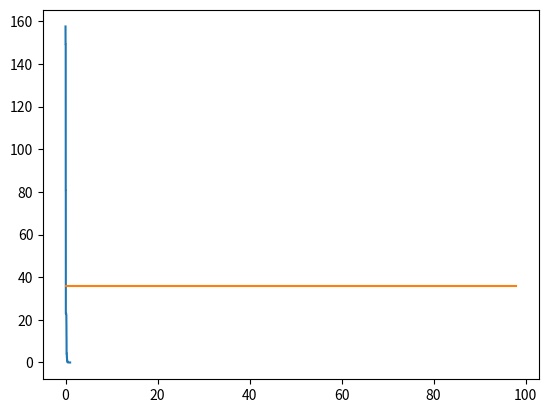

This chart was generated by the following Python code:
# -*- coding: utf-8 -*-
"""TTS_DE-AG(Sphere Func)1a.ipynb

Automatically generated by Colaboratory.

Original file is located at
    https://colab.research.google.com/<link-removed>

### Defferential Evolution (Sphere Func.)
"""

import numpy as np
import random
from array import *
import matplotlib.pyplot as plt
import statistics as st
import math

D = 10 # Dimensi dari permasalahan
maxit = 99 #Max iterasi
ukuranPopulasi = 10
LB = -10 #Batas Bawah
UB = 10 #Batas Atas
CR = 0.9 
F = 0.5

import random
def initPopulasi(ukuranPopulasi, D, UB, LB): #Inisialisasi setiap baris kolom
    P = np.empty((ukuranPopulasi,D))
    for i in range(ukuranPopulasi):
        for j in range(D):
            P[i][j]= (random.random()*(UB-LB))+LB
    return P

P = initPopulasi(ukuranPopulasi, D, UB, LB)
print(P)

def funcSphere(populasi):
    ukuran = populasi.shape
    ukuranPopulasi = ukuran[0]
    dimensi = ukuran[1]
    
    Fobj = np.empty(ukuranPopulasi)
    
    for i in range (ukuranPopulasi):
        d = 0
        for j in range (dimensi):
            d = d + populasi[i][j]**2
            # d = d + np.sum(np.abs(populasi[i][j])) + np.product(np.abs(populasi[i][j])) #schwefel 2.22
            # d = d + np.sum(100*(populasi[i][j]+1)-(populasi[i][j]))**2 + (populasi[i][j]-1)**2 #Generalize rosenbrock
            # d =  d + np.sum( (populasi[i][j]**2) - (10*math.cos(2*math.pi*populasi[i][j])) + 10 ) #rastrigins
        Fobj[i] = d
    return Fobj
    
Fobj = funcSphere(P)
print(Fobj)

def crossOver(populasi,F,j):
    ukuran = populasi.shape
    ukuranPopulasi = ukuran[0]
    Dimensi = ukuran[1]
    
    r1 = random.randint(0, ukuranPopulasi-1)
    r2 = random.randint(0, ukuranPopulasi-1)
    r3 = random.randint(0, ukuranPopulasi-1)
    
    while r1 == r2:
        r2 = (r2 + 1)%ukuranPopulasi
        
    while r3 == r1 or r3 == r2:
        r3 = (r3 + 1)%ukuranPopulasi
        
    v = P[r3][j] + F*(P[r1][j] - P[r2][j])
    return v

v = crossOver(P,F,1)
print(v)

P = initPopulasi(ukuranPopulasi, D, UB, LB)
print("Inisialisasi Populasi :\n",P)
print(P)

Fobj = funcSphere(P)
print(Fobj)
print("\nFungsi Objective :\n",Fobj)

U = np.empty((1,D))
bestFobj = np.empty((maxit+1))
bestFobj[0] = Fobj.min()

for it in range(maxit):
    for i in range(ukuranPopulasi):
        for j in range(D):
            U[0][j] = P[i][j]

        jrand=random.randint(0,D)
        
        for j in range(D):
            if random.random() < CR or j == jrand:
                v = crossOver(P,F,j)
                U[0][j] = v
                
        FobjU = funcSphere(U)
        
        if FobjU < Fobj[i]:
            Fobj[i] = FobjU
            for j in range(D):
                P[i][j] = U[0][j]
                
    bestFobj[it+1] = Fobj.min()

    print("\nNilai Optimal : \n",bestFobj)

    for i in range(30):
        bestFobj

import statistics as st
print("Nilai Mean : ",st.mean(bestFobj))
print("Nilai Standard Deviation : ",st.stdev(bestFobj))
print("Nilai Minimal : ",np.min(bestFobj))

x = np.linspace(0, 1, maxit+1)
plt.plot(x, bestFobj, label= 'f=Fobj')
plt.show()





"""### Genetic Algorithm"""

import numpy as np
import random
from array import *
import matplotlib.pyplot as plt
import statistics as st
import math

N = 3
rows, cols = (N, 4)
induk = [[0 for i in range(cols)] for j in range(rows)]
print (induk)

N_Anak = 6
rows, cols = (N_Anak, 4)
anak = [[0 for i in range(cols)] for j in range(rows)]
print(anak)

#Inisialiasi Parameter
Pc = 0.9
Pm = 0.1

for i in range(N):
    a = random.randint(0, 15)
    induk[i] = [int (x) for x in '{:04b}'.format(a)]
    print(a, induk[i])

#Function cross over
def crossover(ind1=[], ind2=[]):
    anak1 = [0, 0, 0, 0]
    anak2 = [0, 0, 0, 0]
    
    
    anak1[0] = ind1[0]
    anak1[1] = ind1[1]
    anak1[2] = ind2[2]
    anak1[3] = ind2[3]
    
    anak2[0] = ind2[0]
    anak2[1] = ind2[1]
    anak2[2] = ind1[2]
    anak2[3] = ind1[3]
    
    return anak1, anak2

#Function  mutasi
def mutasi(ind=[]):
    ind[1] = 1 - ind[1]
    return ind

#Function hitung Int
def hitungInt(ind = []):
    a = ind[3] * 1
    a = a + ind[2] * 2
    a = a + ind[1] * 4
    a = a + ind[0] * 8
    return a

#Buat function untuk melakukan hitung fitness
def hitungFitness(ind = []):
    a = hitungInt(ind)
    y = a**2 #sphere
    #y = np.sum(np.abs(a)) + np.product(np.abs(a)) #schwefel 2.22
    #y = np.sum(100*(a+1)-(a))**2 + (a-1)**2 #Generalize rosenbrock
    # y = np.sum( (a**2) - (10*math.cos(2*math.pi*a)) + 10 ) #rastrigins

    return y

i = 1
epochs = 99
MaxFitness = [0 for i in range(epochs)] 
angkaFitness = [0 for i in range(epochs)]

#nilai fitness induk
for j in range(N):
    if (hitungFitness(induk[j])>MaxFitness[0]):
        MaxFitness[0] = hitungFitness(induk[j])

#Melakukan perulangan sampai 'epochs' kali
for i in range(30):
  while i < epochs:
    print("Iterasi: ", i+1)   
    #Reproduksi 
    a = random.random()
    if (a<Pc):
        #Cross over
        anak[0], anak[1] = crossover(induk[0], induk[1])
        anak[2], anak[3] = crossover(induk[0], induk[2])
        anak[4], anak[5] = crossover(induk[1], induk[2])
    else:
        #Mutasi
        for j in range(N):
            induk [j] = mutasi(induk[j])
    # ---------------------------------- end reproduksi 
    #Elistism
    minFitness = 10
    idx = 0
    idxanak = 0
    #Cari minFitness (induk terburuk)
    for j in range(len(induk)):
        #print(minFitness, hitungFitness(induk[j]))
        if (hitungFitness(induk[j])<minFitness):
            minFitness = hitungFitness(induk[j])
            idx = j
    
    #cari maxFit (Anak terbaik)
    maxFit = -10
    for j in range(len(anak)):
        if (hitungFitness(anak[j])>maxFit):
            maxFit = hitungFitness(anak[j])
            idxanak = j
    #Bandingkan individual replacement
    if (minFitness < maxFit):
        induk[idx] = anak[idxanak]
    
    #dari populasi induk yang baru mana yang paling baik
    for j in range(N):
        if (hitungFitness(induk[j])>MaxFitness[i]):
            MaxFitness[i] = hitungFitness(induk[j])
    i+=1
    
    print(MaxFitness)

print("Nilai Mean : ", st.mean(MaxFitness))
print("Nilai Standard Deviation : ", st.stdev(MaxFitness))
print("Nilai Minimal : ",np.min(MaxFitness))

x = [i for i in range(epochs)] 
plt.plot(x, MaxFitness)

